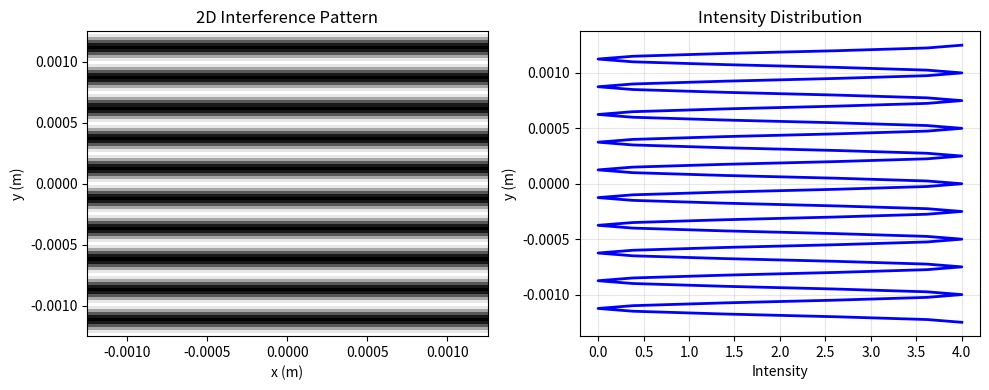

The matplotlib source for this figure:
import numpy as np
import matplotlib.pyplot as plt

# =========================================================
# 参数设置
# =========================================================
lam = 500e-9      # 入射光波长
d = 2e-3          # 缝缝宽度/双缝间距
D = 1             # 双缝与屏幕水平间距

# ym = 5*lam*D/d，原MATLAB里写的是 5*lam*d/d，其实通常应为 5*lam*D/d
ym = 5 * lam * D / d

xs = ym
n = 101           # 取点个数
ys = np.linspace(-ym, ym, n)

# =========================================================
# 计算干涉强度
# =========================================================
B = np.zeros(n)

for i in range(n):
    r1 = np.sqrt((ys[i] - d/2)**2 + D**2)
    r2 = np.sqrt((ys[i] + d/2)**2 + D**2)

    phi = 2 * np.pi * (r2 - r1) / lam

    # 对应 MATLAB: B(i,:) = sum(4*cos(phi/2).^2)
    # 因为这里 phi 是单个标量，sum 实际没有必要
    B[i] = 4 * np.cos(phi / 2)**2

# =========================================================
# 灰度级处理
# =========================================================
N = 255
Br = B * N   # 相干光强

# 为了显示成二维条纹图，把一维强度沿 x 方向复制
Br2D = np.tile(Br.reshape(-1, 1), (1, n))

# =========================================================
# 作图
# =========================================================
plt.figure(figsize=(10, 4))

# 左图：二维干涉条纹
plt.subplot(1, 2, 1)
plt.imshow(
    Br2D,
    cmap='gray',
    origin='lower',
    extent=[-xs, xs, -ym, ym],
    aspect='auto'
)
plt.title("2D Interference Pattern")
plt.xlabel("x (m)")
plt.ylabel("y (m)")

# 右图：一维光强分布
plt.subplot(1, 2, 2)
plt.plot(B, ys, 'b', linewidth=2)
plt.title("Intensity Distribution")
plt.xlabel("Intensity")
plt.ylabel("y (m)")
plt.grid(alpha=0.3)

plt.tight_layout()
plt.show()
